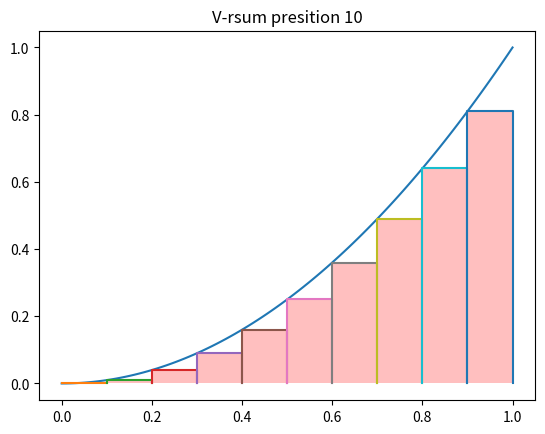

This chart was generated by the following Python code:
import matplotlib.pyplot as plt
import numpy as np

def f(x):
    y = x**2
    return y


def RiemannTio(function):
    sum = 0 
    for k in range (0,10):
        sum += (1/10)*function(k/10)
    print ( sum )

def RiemanngrafikTio(f):
    print(f(3))
    t = np.linspace(0, 1, 100)
    plt.plot(t,f(t))
    for i in range (0,10):
        x=np.array([i/10,i/10,(i+1)/10,(i+1)/10])
        y=np.array([0,f(i/10),f(i/10),0])
        plt.plot(x,y)
        plt.fill_between(x, y, facecolor='r', alpha=0.25)
    plt.title("V-rsum presition 10")
    plt.savefig("Funktion.png")

RiemannTio(f)
RiemanngrafikTio(f)